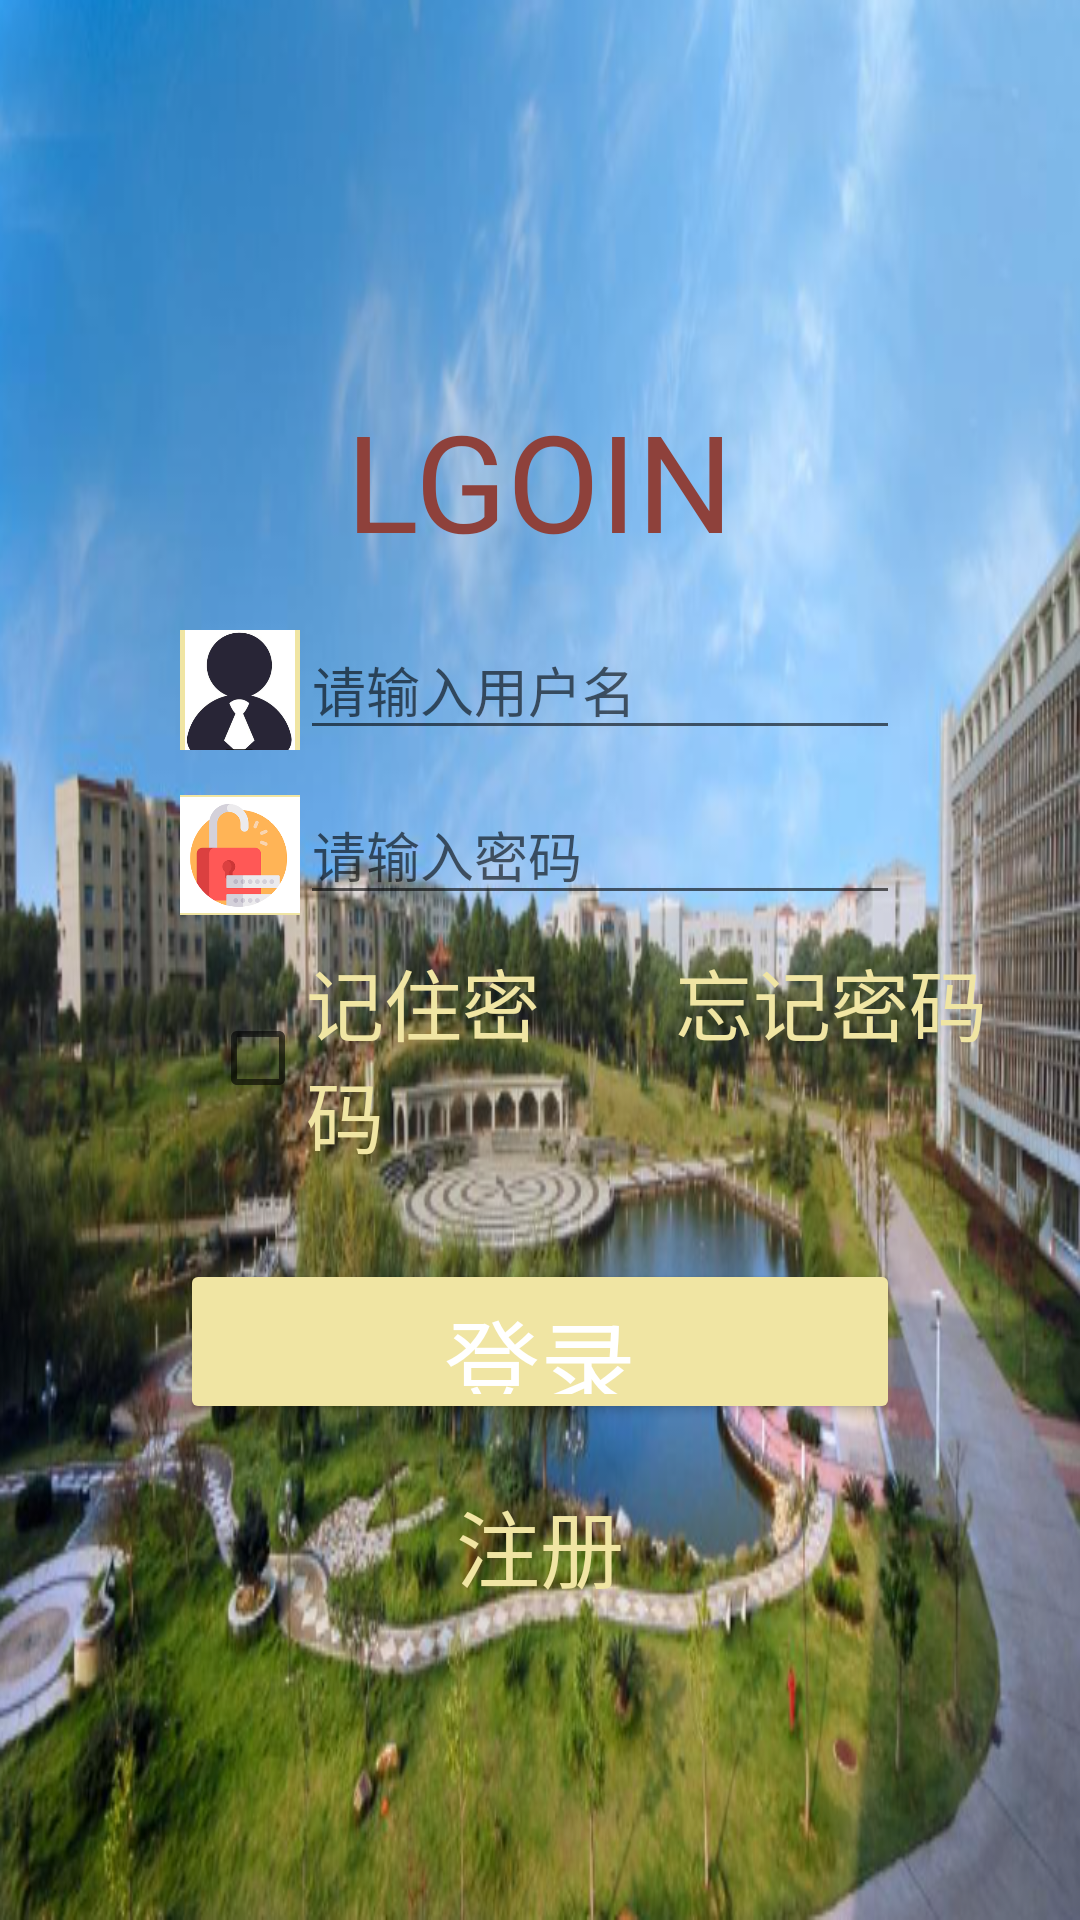

Android layout source for this screen:
<!-- AndroidManifest.xml: application theme Theme.LastWork -->
<!-- res/layout/activity_login.xml -->
<?xml version="1.0" encoding="utf-8"?>
<LinearLayout xmlns:android="http://schemas.android.com/apk/res/android"
    xmlns:app="http://schemas.android.com/apk/res-auto"
    xmlns:tools="http://schemas.android.com/tools"
    android:layout_width="match_parent"
    android:layout_height="match_parent"
    tools:context=".Login"

    android:background="@mipmap/login1"
    android:orientation="vertical">

    <TextView
        android:layout_width="wrap_content"
        android:layout_height="wrap_content"
        android:layout_gravity="center_horizontal"
        android:layout_marginTop="130dp"
        android:text="LGOIN"
        android:textColor="#8E413B"
        android:textSize="45sp"
        />
    <LinearLayout
        android:layout_width="wrap_content"
        android:layout_height="wrap_content"
        android:layout_gravity="center_horizontal"
        android:layout_marginTop="20dp"
        android:orientation="horizontal">
    <ImageView
        android:layout_width="40dp"
        android:layout_height="40dp"
        android:background="#f0e5a3"
        android:src="@mipmap/zhanghao"/>
    <EditText
        android:layout_width="200dp"
        android:layout_height="40dp"
        android:id="@+id/Login_phonenumber"
        android:hint="请输入用户名"
        android:maxLength="11"
        android:lines="1"/>
</LinearLayout>

<LinearLayout
        android:layout_width="wrap_content"
        android:layout_height="wrap_content"
        android:layout_gravity="center_horizontal"
        android:layout_marginTop="15dp"
        android:orientation="horizontal">
        <ImageView
        android:layout_width="40dp"
        android:layout_height="40dp"
        android:background="#f0e5a3"
        android:src="@mipmap/mima"/>
        <EditText
        android:layout_width="200dp"
        android:layout_height="40dp"
        android:id="@+id/Login_password"
        android:hint="请输入密码"
        android:maxLength="16"
        android:inputType="textPassword"
        android:lines="1"/>
</LinearLayout>

<LinearLayout
    android:layout_width="fill_parent"
    android:layout_height="wrap_content"
    android:layout_marginTop="10dp"
    android:orientation="horizontal">
    <CheckBox
        android:layout_width="0dp"
        android:layout_height="wrap_content"
        android:layout_weight="1"
        android:id="@+id/reme_paswd"
        android:layout_marginLeft="70dp"
        android:checked="false"
        android:text="记住密码"
        android:textColor="#f0e5a3"
        android:textSize="26sp"/>
    <TextView
        android:id="@+id/forger_name"
        android:layout_width="0dp"
        android:layout_height="wrap_content"
        android:layout_weight="1"
        android:layout_marginLeft="20dp"
        android:text="忘记密码"
        android:textColor="#f0e5a3"
        android:textSize="26sp"/>
</LinearLayout>
    <Button
        android:layout_width="240dp"
        android:layout_height="55dp"
        android:id="@+id/login"
        android:layout_gravity="center_horizontal"
        android:layout_marginTop="30dp"
        android:backgroundTint="#f0e5a3"
        android:text="登录"
        android:textColor="#ffffff"
        android:textSize="32sp"/>
<LinearLayout
    android:layout_width="fill_parent"
    android:layout_height="wrap_content"
    android:layout_marginTop="20dp"
    android:orientation="vertical">
    <TextView
        android:layout_width="wrap_content"
        android:layout_height="wrap_content"
        android:id="@+id/register"
        android:layout_gravity="center_horizontal"
        android:text="注册"
        android:textColor="#f0e5a3"
        android:textSize="28sp"/>

</LinearLayout>
</LinearLayout>
<!-- resources referenced by this layout -->
<resources>
  <!-- mipmap login1: png bitmap (mipmap-hdpi, 436593 bytes) -->
  <!-- mipmap mima: png bitmap (mipmap-hdpi, 13537 bytes) -->
  <!-- mipmap zhanghao: png bitmap (mipmap-hdpi, 31060 bytes) -->
  <style name="Theme.LastWork" parent="Theme.MaterialComponents.DayNight.DarkActionBar">
          
          <item name="colorPrimary">@color/purple_500</item>
          <item name="colorPrimaryVariant">@color/purple_700</item>
          <item name="colorOnPrimary">@color/white</item>
          
          <item name="colorSecondary">@color/teal_200</item>
          <item name="colorSecondaryVariant">@color/teal_700</item>
          <item name="colorOnSecondary">@color/black</item>
          
          <item name="android:statusBarColor">?attr/colorPrimaryVariant</item>
          
      </style>
  <!-- not gathered from this repository: default colours our renderer supplied (Android Studio template values) -->
  <color name="purple_500">#FF6200EE</color>
  <color name="purple_700">#FF3700B3</color>
  <color name="teal_200">#FF03DAC5</color>
  <color name="teal_700">#FF018786</color>
  <color name="black">#FF000000</color>
  <color name="white">#FFFFFFFF</color>
</resources>
